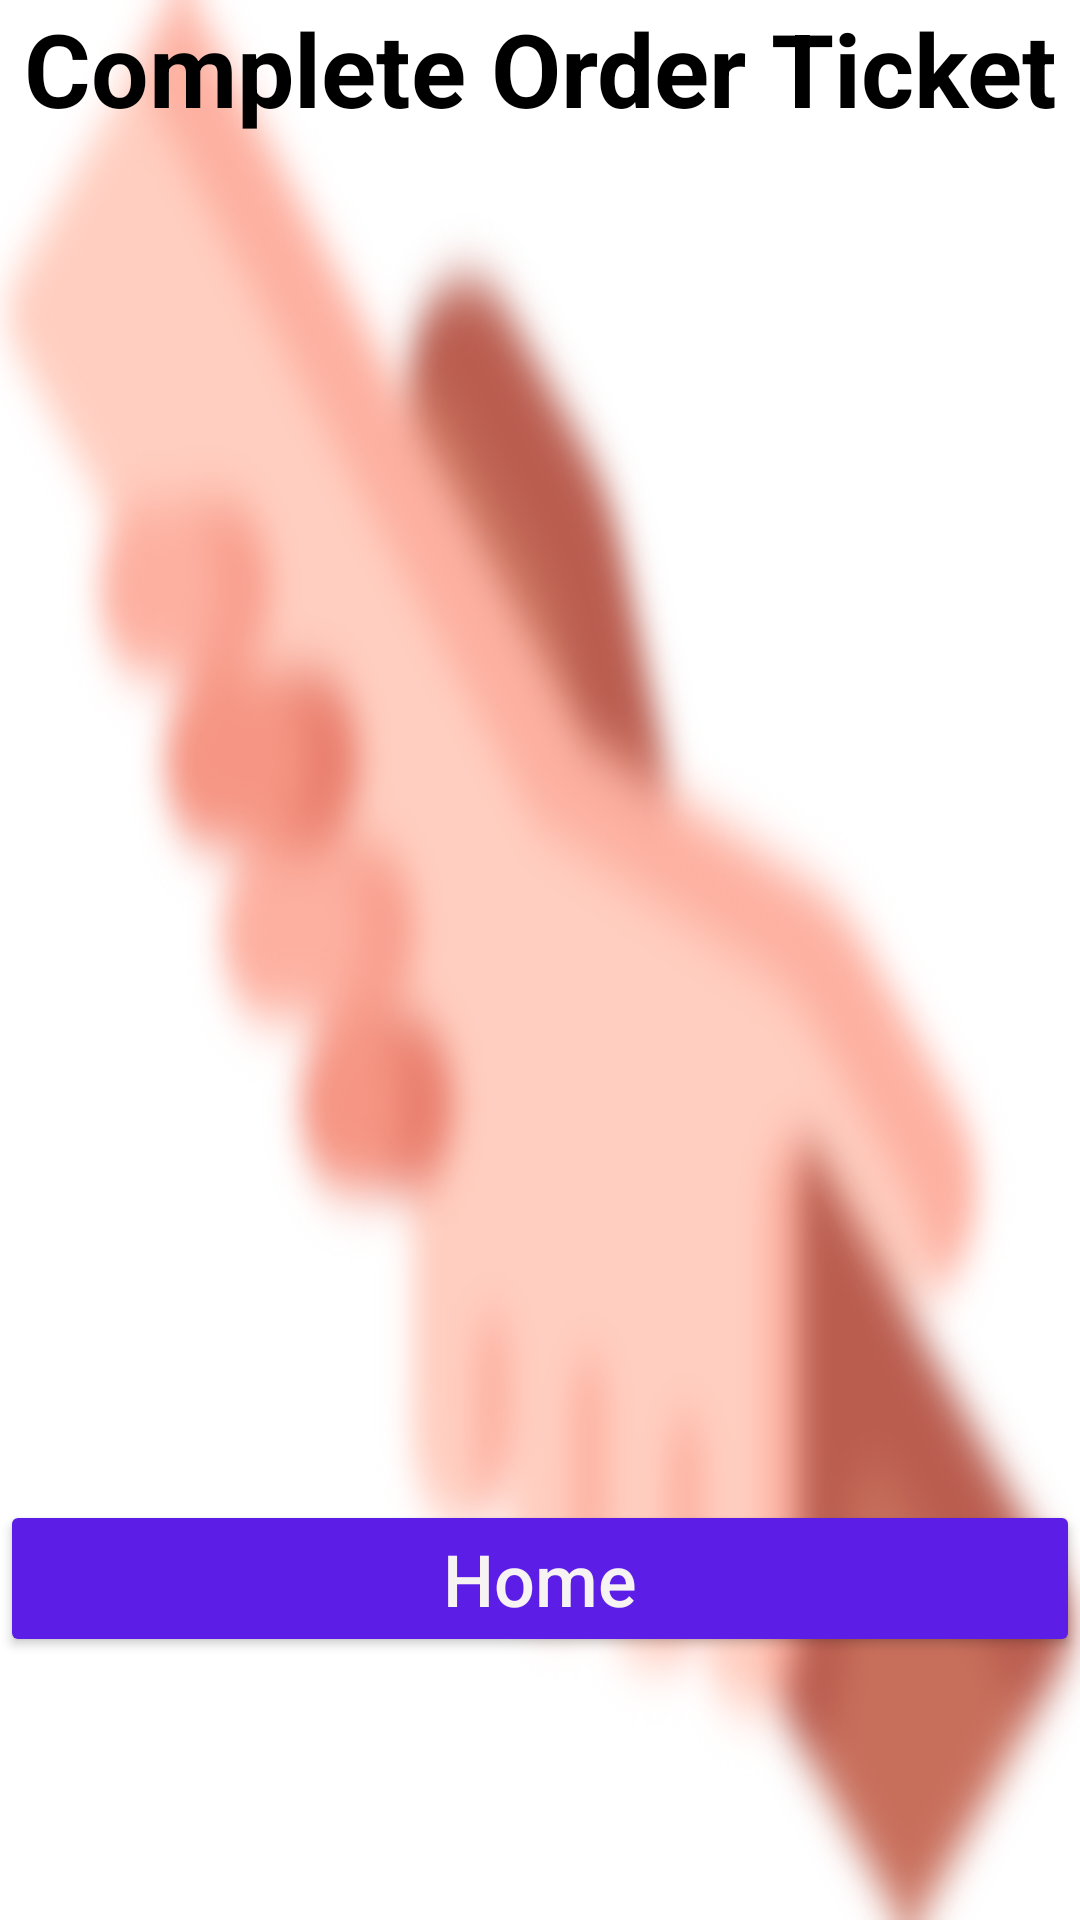

The Android layout XML behind this screen, and the referenced resources:
<!-- AndroidManifest.xml: application theme Theme.NewCHPOrder -->
<!-- res/layout/results.xml -->
<?xml version="1.0" encoding="utf-8"?>
<LinearLayout xmlns:android="http://schemas.android.com/apk/res/android"
    xmlns:tools="http://schemas.android.com/tools"
    android:layout_width="match_parent"
    android:layout_height="match_parent"
    android:orientation="vertical"
    tools:context=".results"
    android:background="@drawable/results">

    <TextView
        android:id="@+id/resultTitle"
        style="@style/textLook"
        android:layout_width="match_parent"
        android:layout_height="61dp"
        android:text="@string/resultTitle"
        android:background="@drawable/border"/>

    <ScrollView
        android:layout_width="match_parent"
        android:layout_height="358dp">

        <LinearLayout
            android:layout_width="match_parent"
            android:layout_height="wrap_content"
            android:orientation="vertical">

            <TextView
                android:id="@+id/testCase"
                style="@style/textLook"
                android:layout_width="match_parent"
                android:layout_height="wrap_content"
                android:text="@string/resultList" />
        </LinearLayout>
    </ScrollView>

    <Space
        android:layout_width="match_parent"
        android:layout_height="81dp" />

    <Button
        android:id="@+id/homeButton"
        android:layout_width="match_parent"
        android:layout_height="wrap_content"
        android:text="@string/home"
        android:onClick="homePage"
        style="@style/buttonText"/>

</LinearLayout>
<!-- resources referenced by this layout -->
<resources>
  <!-- drawable results: png bitmap (drawable, 114012 bytes) -->
  <string name="home">Home</string>
  <string name="resultList"> </string>
  <string name="resultTitle">Complete Order Ticket</string>
      //result items
  <style name="buttonText">
          <item name="android:textSize">24sp</item>
          <item name="android:textColor">#F8F3F3</item>
          <item name="android:textAlignment">center</item>
          <item name="android:textAllCaps">false</item>
          <item name="android:backgroundTint">@color/purple_700</item>
      </style>
  <style name="textLook">
          <item name="android:textSize">34sp</item>
          <item name="android:textColor">#000000</item>
          <item name="android:textAlignment">center</item>
          <item name="android:textStyle">bold</item>
      </style>
  <style name="Theme.NewCHPOrder" parent="Theme.MaterialComponents.DayNight.DarkActionBar">
          
          <item name="colorPrimary">@color/purple_500</item>
          <item name="colorPrimaryVariant">@color/purple_700</item>
          <item name="colorOnPrimary">@color/white</item>
          
          <item name="colorSecondary">@color/teal_200</item>
          <item name="colorSecondaryVariant">@color/teal_700</item>
          <item name="colorOnSecondary">@color/black</item>
          
          <item name="android:statusBarColor">?attr/colorPrimaryVariant</item>
          
      </style>
  <color name="purple_700">#5C1EE7</color>
  <color name="purple_500">#FF6200EE</color>
  <color name="white">#FFFFFFFF</color>
  <color name="teal_200">#FF03DAC5</color>
  <color name="teal_700">#FF018786</color>
  <color name="black">#FF000000</color>
</resources>
